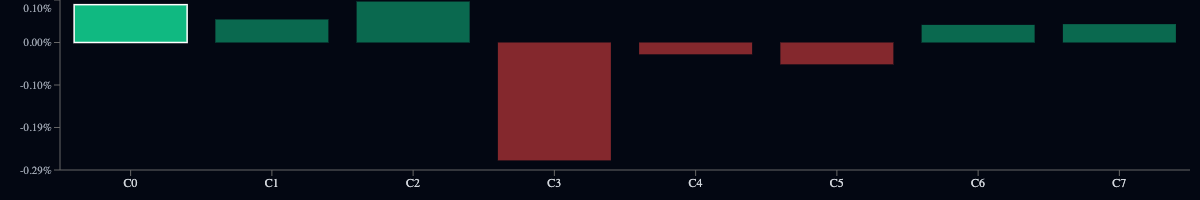

The data file committed next to this chart (first rows):
cluster, mean, median, p25, p75, hit_rate, n
0, 0.000846, 0.001121, -0.002414, 0.003742, 0.5556, 18
1, 0.000515, 0.000761, -0.002167, 0.004182, 0.5758, 33
2, 0.000915, 0.000717, -0.001399, 0.003062, 0.6111, 36
3, -0.002635, -0.003202, -0.005054, 0.000153, 0.25, 16
4, -0.000264, -0.000151, -0.003111, 0.002506, 0.4872, 39
5, -0.000488, 0.000149, -0.01057, 0.005516, 0.6, 5
6, 0.000394, 0.000545, -0.001881, 0.00305, 0.5122, 41
7, 0.00041, 0.000387, -0.001412, 0.001918, 0.617, 47
